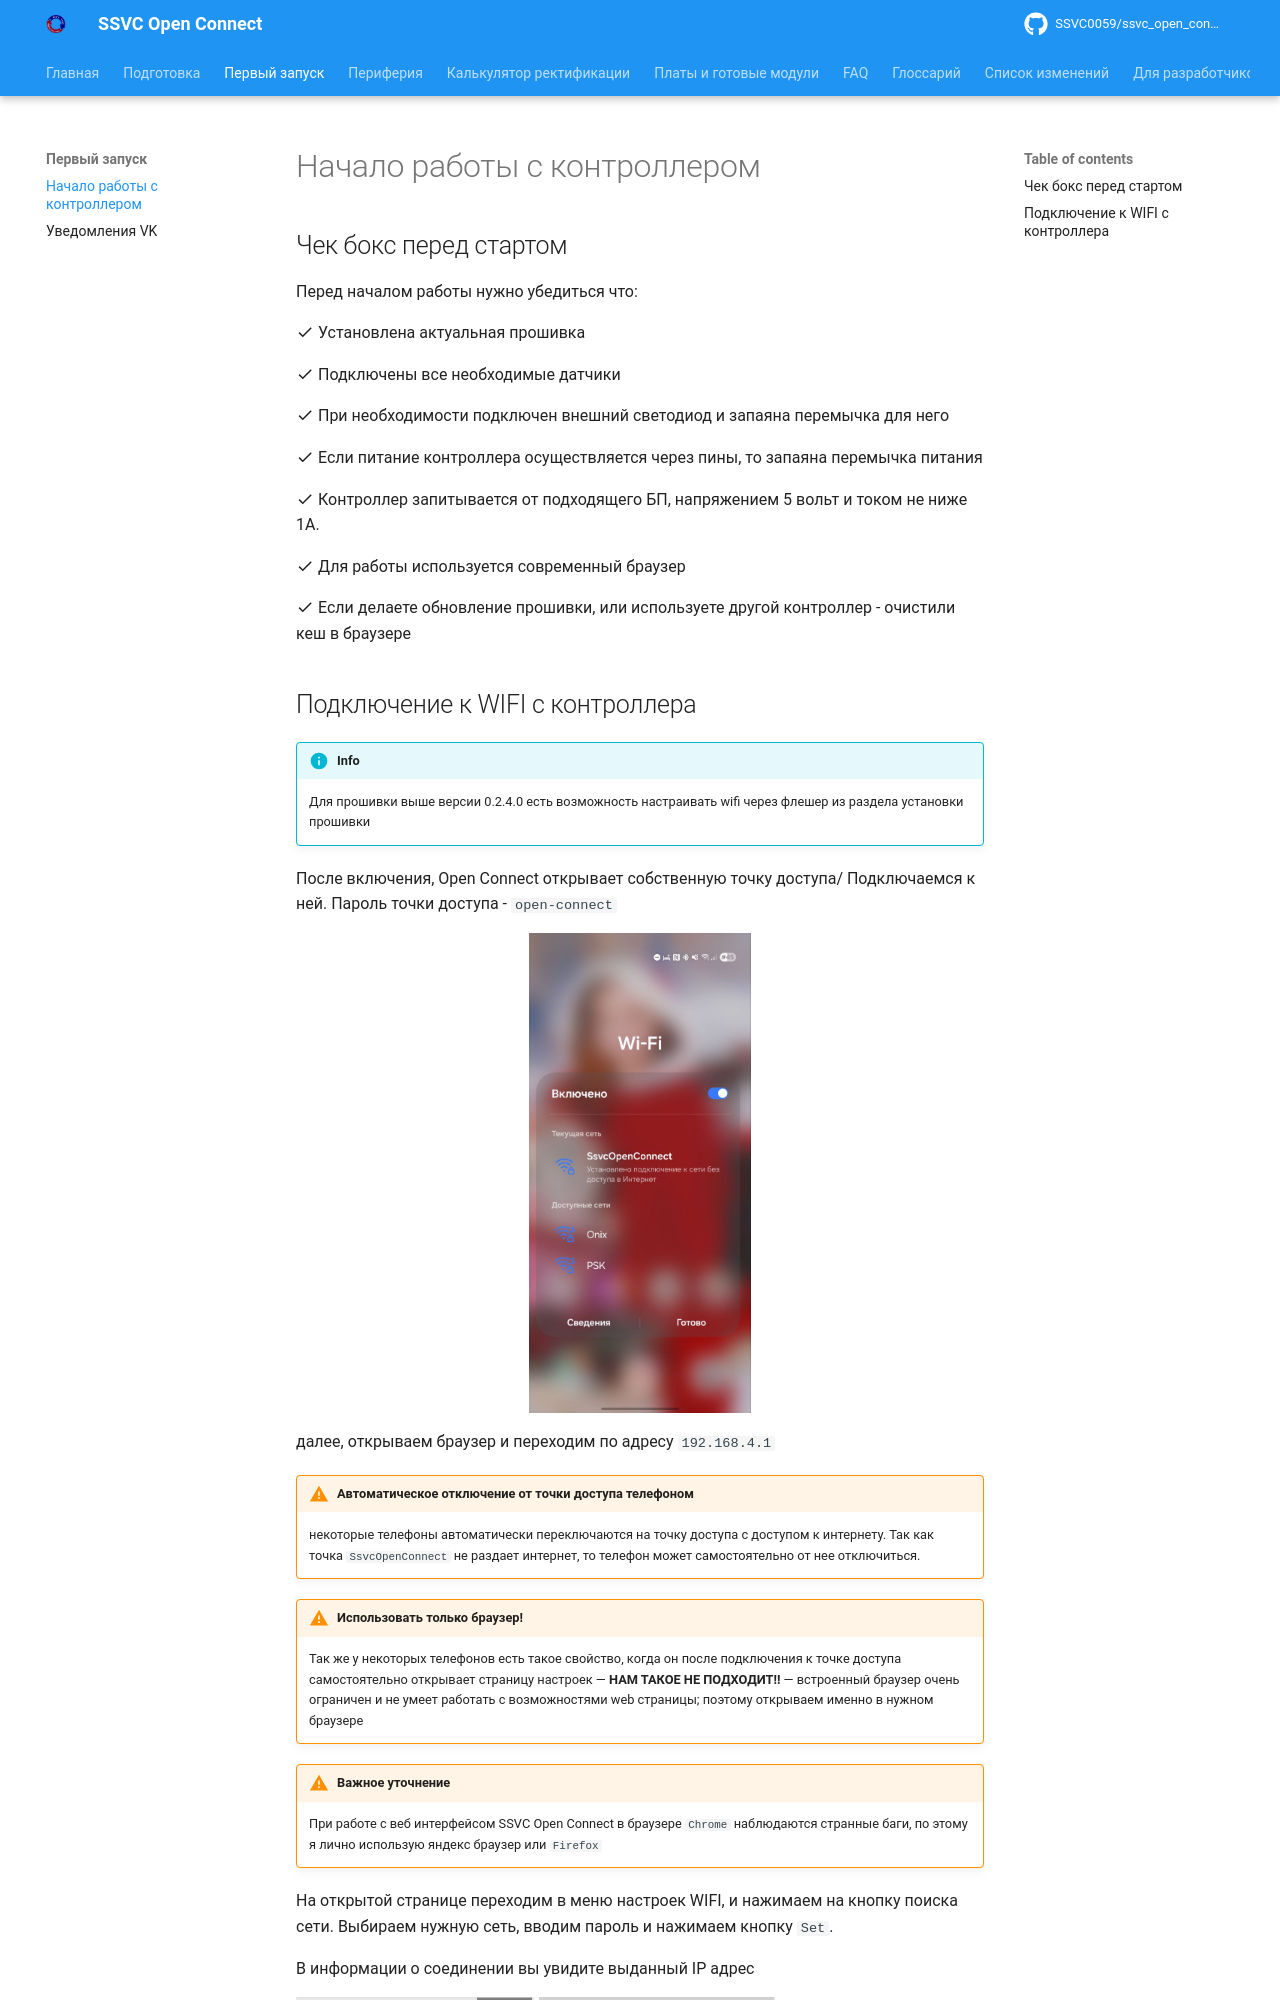

repository: SSVC0059/ssvc_open_connect · page: usage/get_started/index.html · generator: mkdocs

# Начало работы с контроллером


## Чек бокс перед стартом

Перед началом работы нужно убедиться что:

:material-check: Установлена актуальная прошивка

:material-check: Подключены все необходимые датчики

:material-check: При необходимости подключен внешний светодиод и запаяна перемычка для него

:material-check: Если питание контроллера осуществляется через пины, то запаяна перемычка питания 

:material-check: Контроллер запитывается от подходящего БП, напряжением 5 вольт и током не ниже 1А.

:material-check: Для работы используется современный браузер

:material-check: Если делаете обновление прошивки, или используете другой контроллер - очистили кеш в браузере
